Run: headless pygame with SDL's dummy video driver; simulated clock (each Clock.tick advances the game by its frame time, no real sleeping); random seed 0; keys injected as events and as key.get_pressed() state; no mouse input.
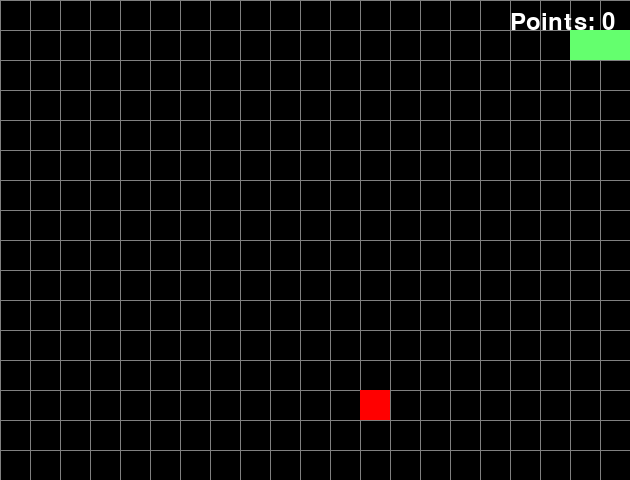
Frame 1 of 1 · flips 1–60 · no input (game ended)

The pygame program that drew these frames:

import pygame
import time
import random

black = (0, 0, 0)
white = (255, 255, 255)
grey = (128, 128, 128)
green = (100, 255, 110)
red = (255, 0, 0)

screen_width = 630
screen_height = 480
box_size = 30

pygame.init()

screen = pygame.display.set_mode([screen_width, screen_height])

# Create the grid
for x in range(0, screen_width, box_size):
    pygame.draw.line(screen, grey, [x, 0], [x, screen_height], 1)
for y in range(0, screen_height, box_size):
    pygame.draw.line(screen, grey, [0, y], [screen_width, y], 1)

snake_size = 3
snake_segments = [[box_size, box_size], [box_size * 2, box_size], [box_size * 3, box_size]]

direction = "right"

# Generate initial food position
food_x = random.randint(0, (screen_width - box_size) // box_size) * box_size
food_y = random.randint(0, (screen_height - box_size) // box_size) * box_size

points = 0

font = pygame.font.Font(None, 36)

running = True
while running:
    for event in pygame.event.get():
        if event.type == pygame.QUIT:
            running = False
        elif event.type == pygame.KEYDOWN:
            if event.key == pygame.K_LEFT and direction != "right":
                direction = "left"
            elif event.key == pygame.K_RIGHT and direction != "left":
                direction = "right"
            elif event.key == pygame.K_UP and direction != "down":
                direction = "up"
            elif event.key == pygame.K_DOWN and direction != "up":
                direction = "down"

    # Move the snake
    head_x = snake_segments[0][0]
    head_y = snake_segments[0][1]

    if direction == "right":
        head_x += box_size
    elif direction == "left":
        head_x -= box_size
    elif direction == "up":
        head_y -= box_size
    elif direction == "down":
        head_y += box_size

    # Check if the snake's head collides with the food
    if head_x == food_x and head_y == food_y:
        # Generate new food position
        food_x = random.randint(0, (screen_width - box_size) // box_size) * box_size
        food_y = random.randint(0, (screen_height - box_size) // box_size) * box_size
        # Extend the snake by adding a new segment
        snake_segments.append([])
        # Increase the points
        points += 1

    # Check if the snake's head touches the end of the grid
    if head_x >= screen_width or head_x < 0 or head_y >= screen_height or head_y < 0:
        running = False

    snake_segments.insert(0, [head_x, head_y])
    snake_segments.pop()

    # Redraw the screen
    screen.fill(black)
    for x in range(0, screen_width, box_size):
        pygame.draw.line(screen, grey, [x, 0], [x, screen_height], 1)
    for y in range(0, screen_height, box_size):
        pygame.draw.line(screen, grey, [0, y], [screen_width, y], 1)
    for segment in snake_segments:
        pygame.draw.rect(screen, green, [segment[0], segment[1], box_size, box_size])

    # Draw the food
    pygame.draw.rect(screen, red, [food_x, food_y, box_size, box_size])

    # Display the points
    points_text = font.render("Points: " + str(points), True, white)
    screen.blit(points_text, (screen_width - 120, 10))

    pygame.display.flip()

    time.sleep(0.09)

pygame.quit()
